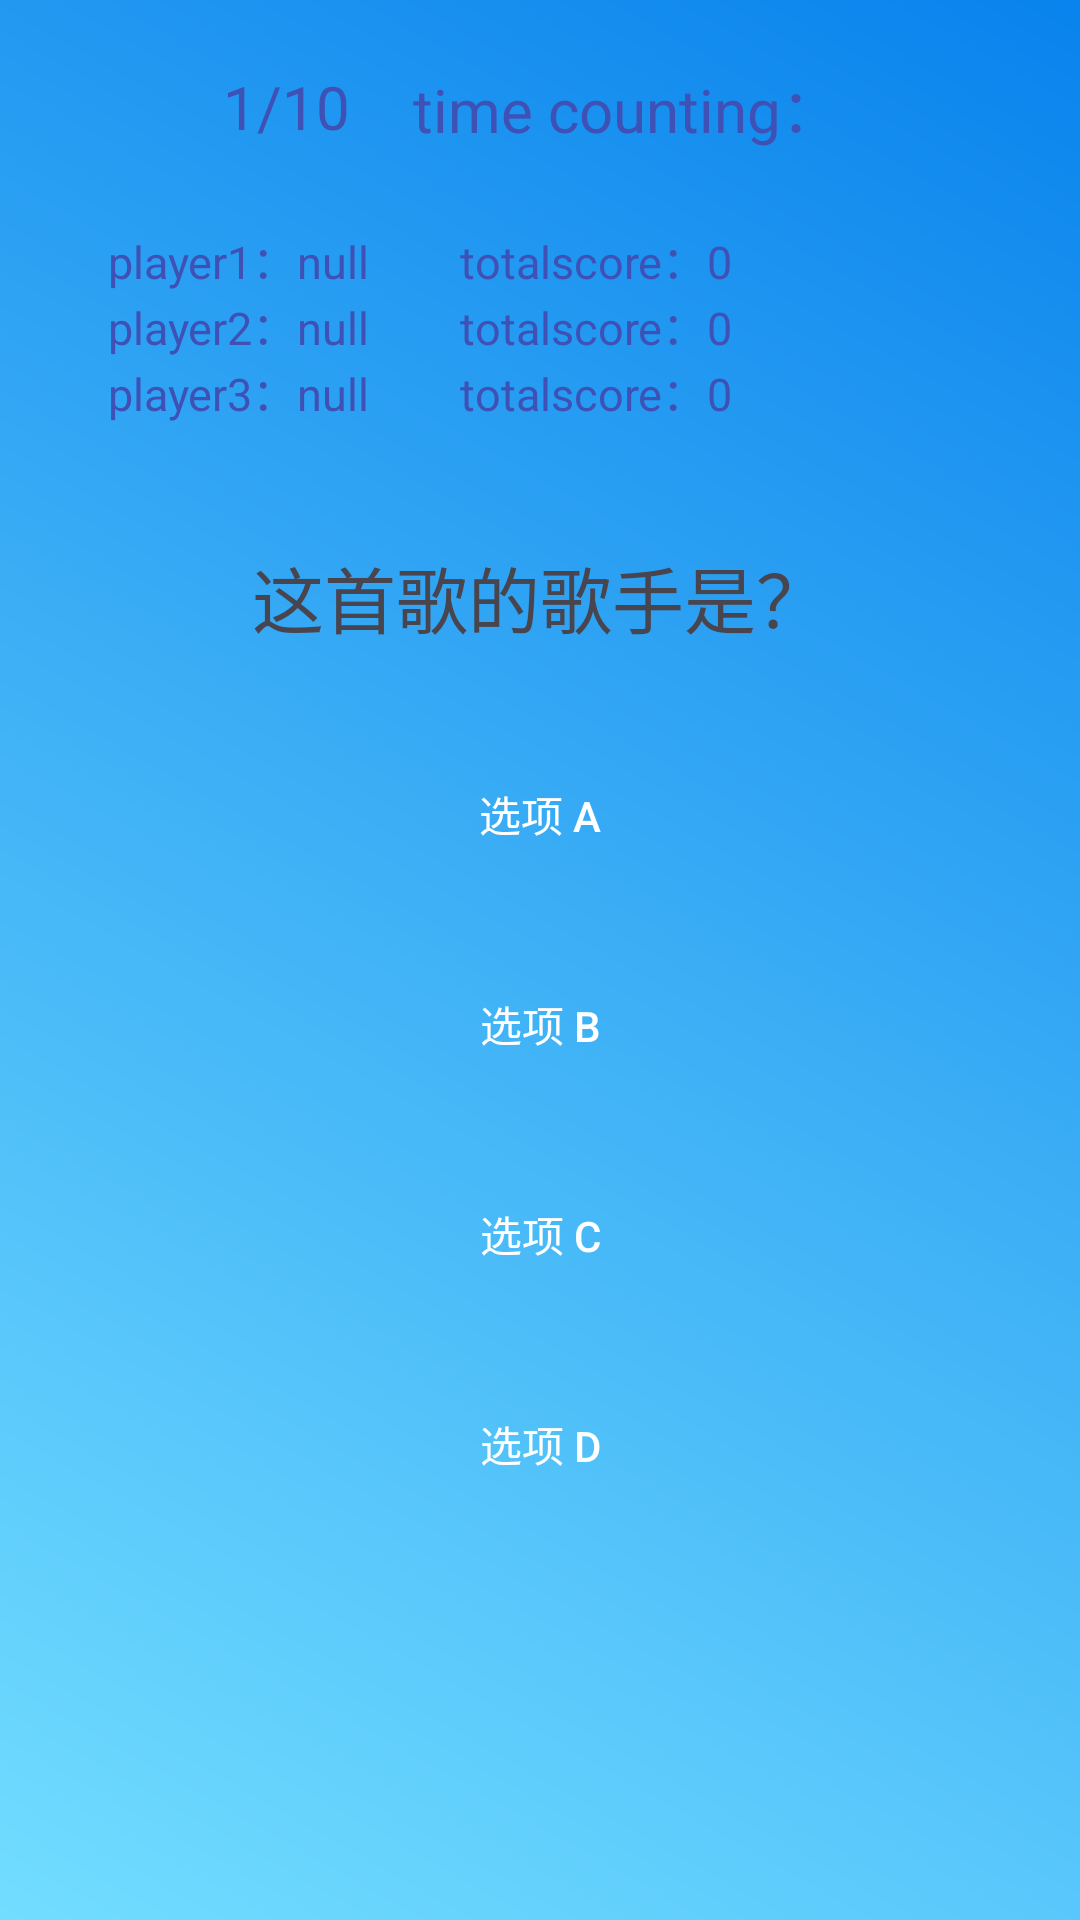

This screen was rendered from an Android layout file. Write that file and the resources it references.
<!-- AndroidManifest.xml: application theme Theme.GuessSongs -->
<!-- res/layout/activity_competitive.xml -->
<RelativeLayout xmlns:android="http://schemas.android.com/apk/res/android"
    xmlns:app="http://schemas.android.com/apk/res-auto"
    xmlns:tools="http://schemas.android.com/tools"
    android:background="@drawable/background_gradient"
    android:layout_width="match_parent"
    android:layout_height="match_parent"
    android:padding="16dp"
    tools:context=".competitiveMode.CompetitiveActivity">

    <LinearLayout
        android:layout_width="match_parent"
        android:layout_height="wrap_content"
        android:orientation="vertical"
        android:gravity="center"
        android:layout_alignParentTop="true">
        <LinearLayout
            android:layout_width="match_parent"
            android:layout_height="wrap_content"
            android:orientation="horizontal"
            android:gravity="center"
            android:layout_marginTop="0dp"
            android:layout_marginBottom="20dp">

            <TextView
                android:id="@+id/progress_text"
                android:layout_width="wrap_content"
                android:layout_height="wrap_content"
                android:text="1/10"
                android:textColor="#3F51B5"
                android:layout_marginRight="16dp"
                android:textSize="20sp" />

            <TextView
                android:id="@+id/time_couting"
                android:layout_width="wrap_content"
                android:layout_height="wrap_content"
                android:text="time counting："
                android:textSize="20sp"
                android:textColor="#3F51B5"
                android:layout_marginTop="16dp"
                android:layout_margin="5dp"/>
        </LinearLayout>

        <LinearLayout
            android:layout_width="match_parent"
            android:layout_height="wrap_content"
            android:orientation="horizontal"
            android:layout_marginTop="0dp"
            android:paddingBottom="0dp"
            android:gravity="center_vertical">

            <TextView
                android:id="@+id/player1Name"
                android:layout_width="wrap_content"
                android:layout_height="match_parent"
                android:layout_marginStart="20dp"
                android:layout_marginEnd="10dp"
                android:text="player1：null"
                android:textColor="#3F51B5"
                android:textSize="15sp" />

            <TextView
                android:id="@+id/player1Score"
                android:layout_width="wrap_content"
                android:layout_height="match_parent"
                android:layout_marginStart="20dp"
                android:layout_marginEnd="10dp"
                android:text="totalscore：0"
                android:textColor="#3F51B5"
                android:textSize="15sp" />
        </LinearLayout>

        <LinearLayout
            android:layout_width="match_parent"
            android:layout_height="wrap_content"
            android:orientation="horizontal"
            android:layout_marginTop="0dp"
            android:paddingBottom="0dp"
            android:gravity="center_vertical">
            <TextView
                android:id="@+id/player2Name"
                android:layout_width="wrap_content"
                android:layout_height="wrap_content"
                android:text="player2：null"
                android:textSize="15sp"
                android:textColor="#3F51B5"
                android:layout_marginStart="20dp"
                android:layout_marginEnd="10dp" />

            <TextView
                android:id="@+id/player2Score"
                android:layout_width="wrap_content"
                android:layout_height="wrap_content"
                android:text="totalscore：0"
                android:textSize="15sp"
                android:textColor="#3F51B5"
                android:layout_marginStart="20dp"
                android:layout_marginEnd="10dp"  />
        </LinearLayout>

        <LinearLayout
            android:layout_width="match_parent"
            android:layout_height="wrap_content"
            android:orientation="horizontal"
            android:layout_marginTop="0dp"
            android:paddingBottom="0dp"
            android:gravity="center_vertical">

            <TextView
                android:id="@+id/player3Name"
                android:layout_width="wrap_content"
                android:layout_height="wrap_content"
                android:text="player3：null"
                android:textSize="15sp"
                android:textColor="#3F51B5"
                android:layout_marginStart="20dp"
                android:layout_marginEnd="10dp" />

            <TextView
                android:id="@+id/player3Score"
                android:layout_width="wrap_content"
                android:layout_height="wrap_content"
                android:text="totalscore：0"
                android:textSize="15sp"
                android:textColor="#3F51B5"
                android:layout_marginStart="20dp"
                android:layout_marginEnd="10dp"  />
        </LinearLayout>

        <TextView
            android:id="@+id/question_text"
            android:layout_width="wrap_content"
            android:layout_height="wrap_content"
            android:text="这首歌的歌手是？"
            android:textSize="24sp"
            android:layout_marginTop="40dp"
            android:layout_marginBottom="20dp" />

        <android.widget.Button
            android:background="@drawable/button_background"
            android:textColor="@color/white"
            android:layout_width="130dp"
            android:layout_height="50dp"
            android:id="@+id/optionA"
            android:text="选项 A"
            android:layout_margin="10dp" />

        <android.widget.Button
            android:background="@drawable/button_background"
            android:textColor="@color/white"
            android:layout_width="130dp"
            android:layout_height="50dp"
            android:id="@+id/optionB"
            android:text="选项 B"
            android:layout_margin="10dp" />

        <android.widget.Button
            android:background="@drawable/button_background"
            android:textColor="@color/white"
            android:layout_width="130dp"
            android:layout_height="50dp"
            android:id="@+id/optionC"
            android:text="选项 C"
            android:layout_margin="10dp"/>

        <android.widget.Button
            android:background="@drawable/button_background"
            android:textColor="@color/white"
            android:layout_width="130dp"
            android:layout_height="50dp"
            android:id="@+id/optionD"
            android:text="选项 D"
            android:layout_margin="10dp"/>

    </LinearLayout>

</RelativeLayout>
<!-- resources referenced by this layout -->
<resources>
  <!-- drawable background_gradient (drawable) -->
  <?xml version="1.0" encoding="utf-8"?>
  <shape xmlns:android="http://schemas.android.com/apk/res/android">
      <gradient
          android:startColor="#72DDFF"
          android:endColor="#0983ED"
          android:angle="45"/>
  </shape>
  <style name="Theme.GuessSongs" parent="Base.Theme.GuessSongs">
      </style>
  <style name="Base.Theme.GuessSongs" parent="Theme.Material3.DayNight.NoActionBar">
          
          
      </style>
  <!-- not gathered from this repository: default colours our renderer supplied (Android Studio template values) -->
  <color name="white">#FFFFFFFF</color>
</resources>
